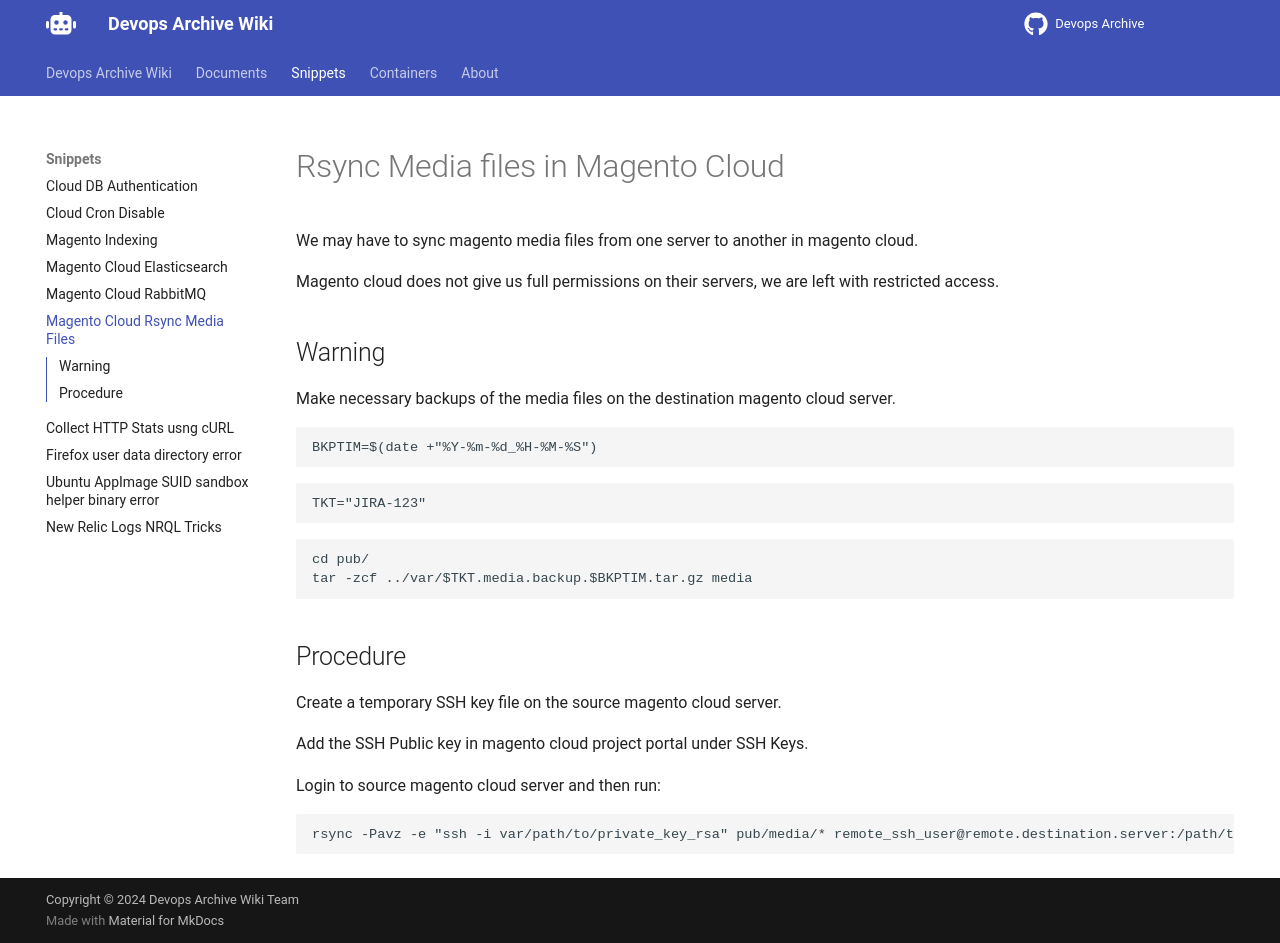

repository: devops-archive/devops-archive.github.io · page: snippets/rsync-cloud-media/index.html · generator: mkdocs

# Rsync Media files in Magento Cloud

We may have to sync magento media files from one server to another in magento cloud.

Magento cloud does not give us full permissions on their servers, we are left with restricted access.

## Warning

Make necessary backups of the media files on the destination magento cloud server.

```
BKPTIM=$(date +"%Y-%m-%d_%H-%M-%S")
```

```
TKT="JIRA-123"
```

```
cd pub/
tar -zcf ../var/$TKT.media.backup.$BKPTIM.tar.gz media
```

## Procedure

Create a temporary SSH key file on the source magento cloud server.

Add the SSH Public key in magento cloud project portal under SSH Keys.

Login to source magento cloud server and then run:

```
rsync -Pavz -e "ssh -i var/path/to/private_key_rsa" pub/media/* remote_ssh_user@remote.destination.server:/path/to/the/magento/pub/media/
```
